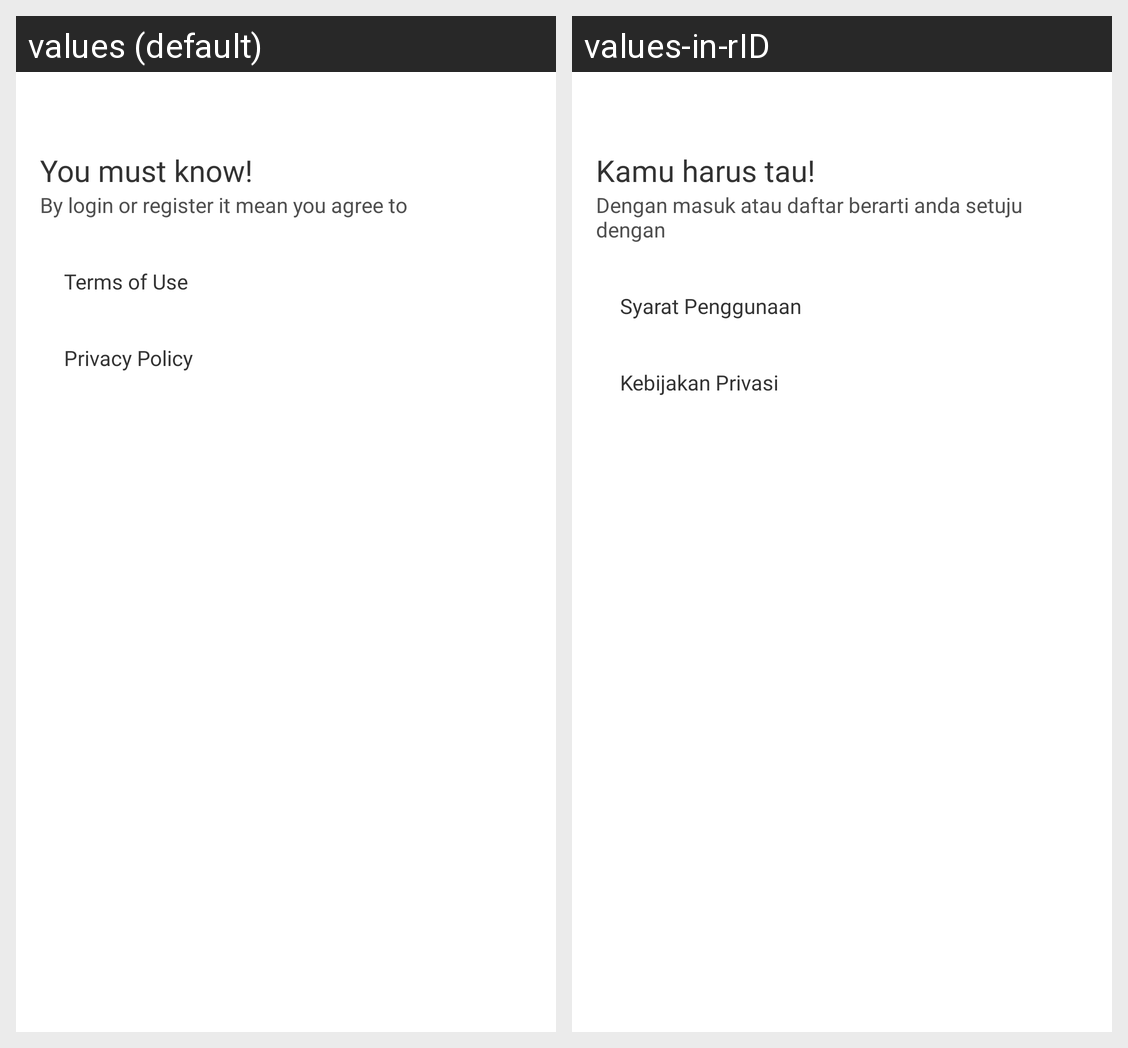

Locale-by-locale string values for the Android screen shown in this grid:
Android screen res/layout/sheet_condition.xml rendered under 2 locales, left to right: values (default), values-in-rID. Device: Nexus 5 (rendered at 1080×1920; each locale shown at half size, 540×960, under a caption strip naming it); theme Theme.WarungKu.
Strings drawn on this screen, with the default value and each locale's value (text and hints the layout hard-codes, and strings that could not be matched under every locale, appear in the picture but are not listed):

you_must_know
  values: You must know!
  values-in-rID: Kamu harus tau!

sheet_condition_message
  values: By login or register it mean you agree to
  values-in-rID: Dengan masuk atau daftar berarti anda setuju dengan

terms_of_use
  values: Terms of Use
  values-in-rID: Syarat Penggunaan

privacy_policy
  values: Privacy Policy
  values-in-rID: Kebijakan Privasi
